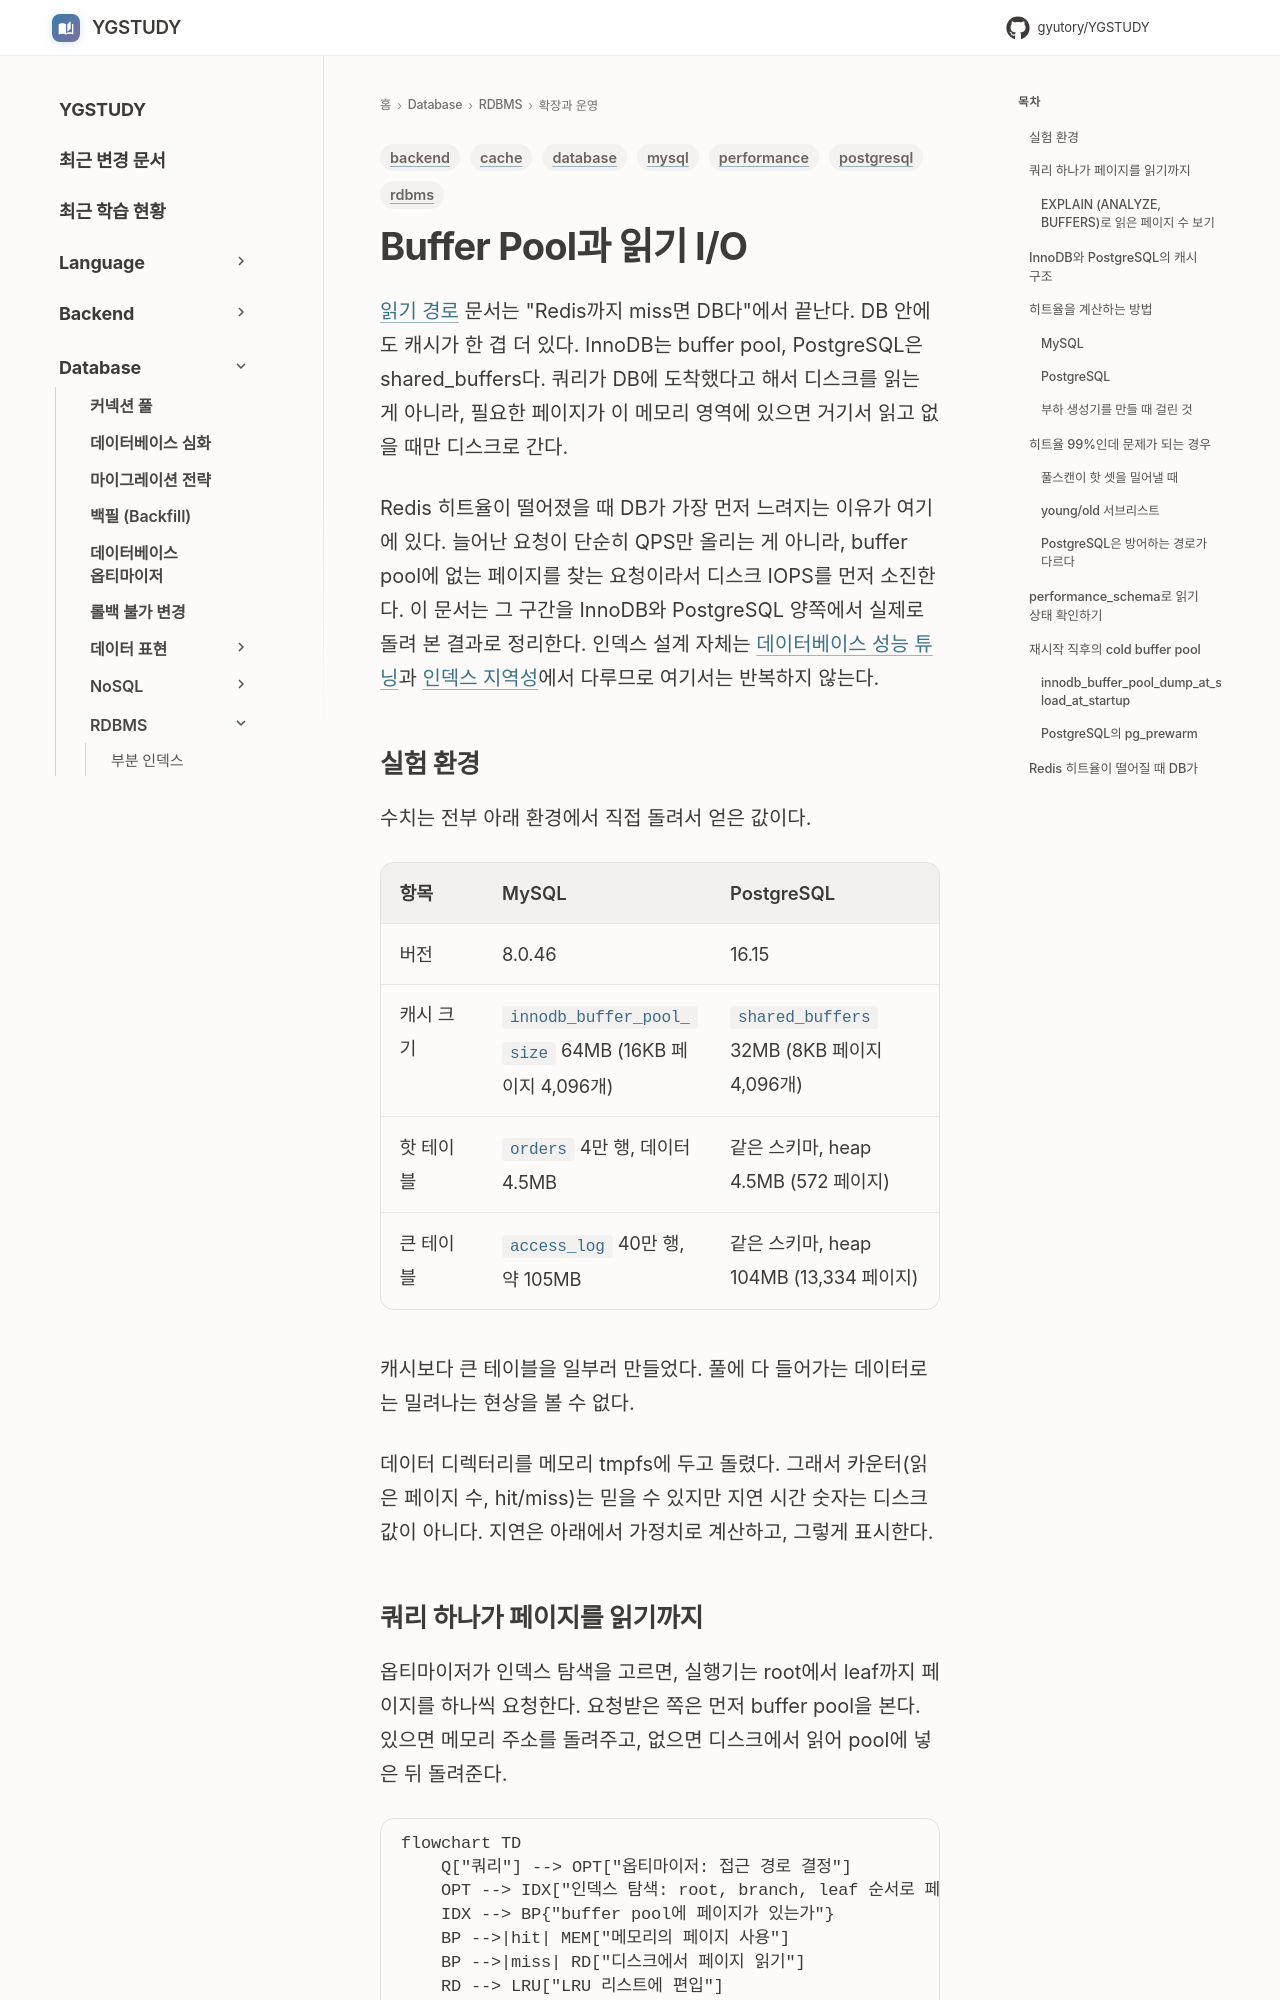

repository: GYUTORY/YGSTUDY · page: DataBase/RDBMS/Buffer_Pool_and_Read_IO/index.html · generator: mkdocs

---
title: Buffer Pool과 읽기 I/O
tags: [database, rdbms, mysql, postgresql, cache, performance, backend]
updated: 2026-10-25
---

# Buffer Pool과 읽기 I/O

[읽기 경로](../../Architecture/읽기_경로.md) 문서는 "Redis까지 miss면 DB다"에서 끝난다. DB 안에도 캐시가 한 겹 더 있다. InnoDB는 buffer pool, PostgreSQL은 shared_buffers다. 쿼리가 DB에 도착했다고 해서 디스크를 읽는 게 아니라, 필요한 페이지가 이 메모리 영역에 있으면 거기서 읽고 없을 때만 디스크로 간다.

Redis 히트율이 떨어졌을 때 DB가 가장 먼저 느려지는 이유가 여기에 있다. 늘어난 요청이 단순히 QPS만 올리는 게 아니라, buffer pool에 없는 페이지를 찾는 요청이라서 디스크 IOPS를 먼저 소진한다. 이 문서는 그 구간을 InnoDB와 PostgreSQL 양쪽에서 실제로 돌려 본 결과로 정리한다. 인덱스 설계 자체는 [데이터베이스 성능 튜닝](데이터베이스_성능_튜닝.md)과 [인덱스 지역성](인덱스_지역성.md)에서 다루므로 여기서는 반복하지 않는다.

## 실험 환경

수치는 전부 아래 환경에서 직접 돌려서 얻은 값이다.

| 항목 | MySQL | PostgreSQL |
|---|---|---|
| 버전 | 8.0.46 | 16.15 |
| 캐시 크기 | `innodb_buffer_pool_size` 64MB (16KB 페이지 4,096개) | `shared_buffers` 32MB (8KB 페이지 4,096개) |
| 핫 테이블 | `orders` 4만 행, 데이터 4.5MB | 같은 스키마, heap 4.5MB (572 페이지) |
| 큰 테이블 | `access_log` 40만 행, 약 105MB | 같은 스키마, heap 104MB (13,334 페이지) |

캐시보다 큰 테이블을 일부러 만들었다. 풀에 다 들어가는 데이터로는 밀려나는 현상을 볼 수 없다.

데이터 디렉터리를 메모리 tmpfs에 두고 돌렸다. 그래서 카운터(읽은 페이지 수, hit/miss)는 믿을 수 있지만 지연 시간 숫자는 디스크 값이 아니다. 지연은 아래에서 가정치로 계산하고, 그렇게 표시한다.
